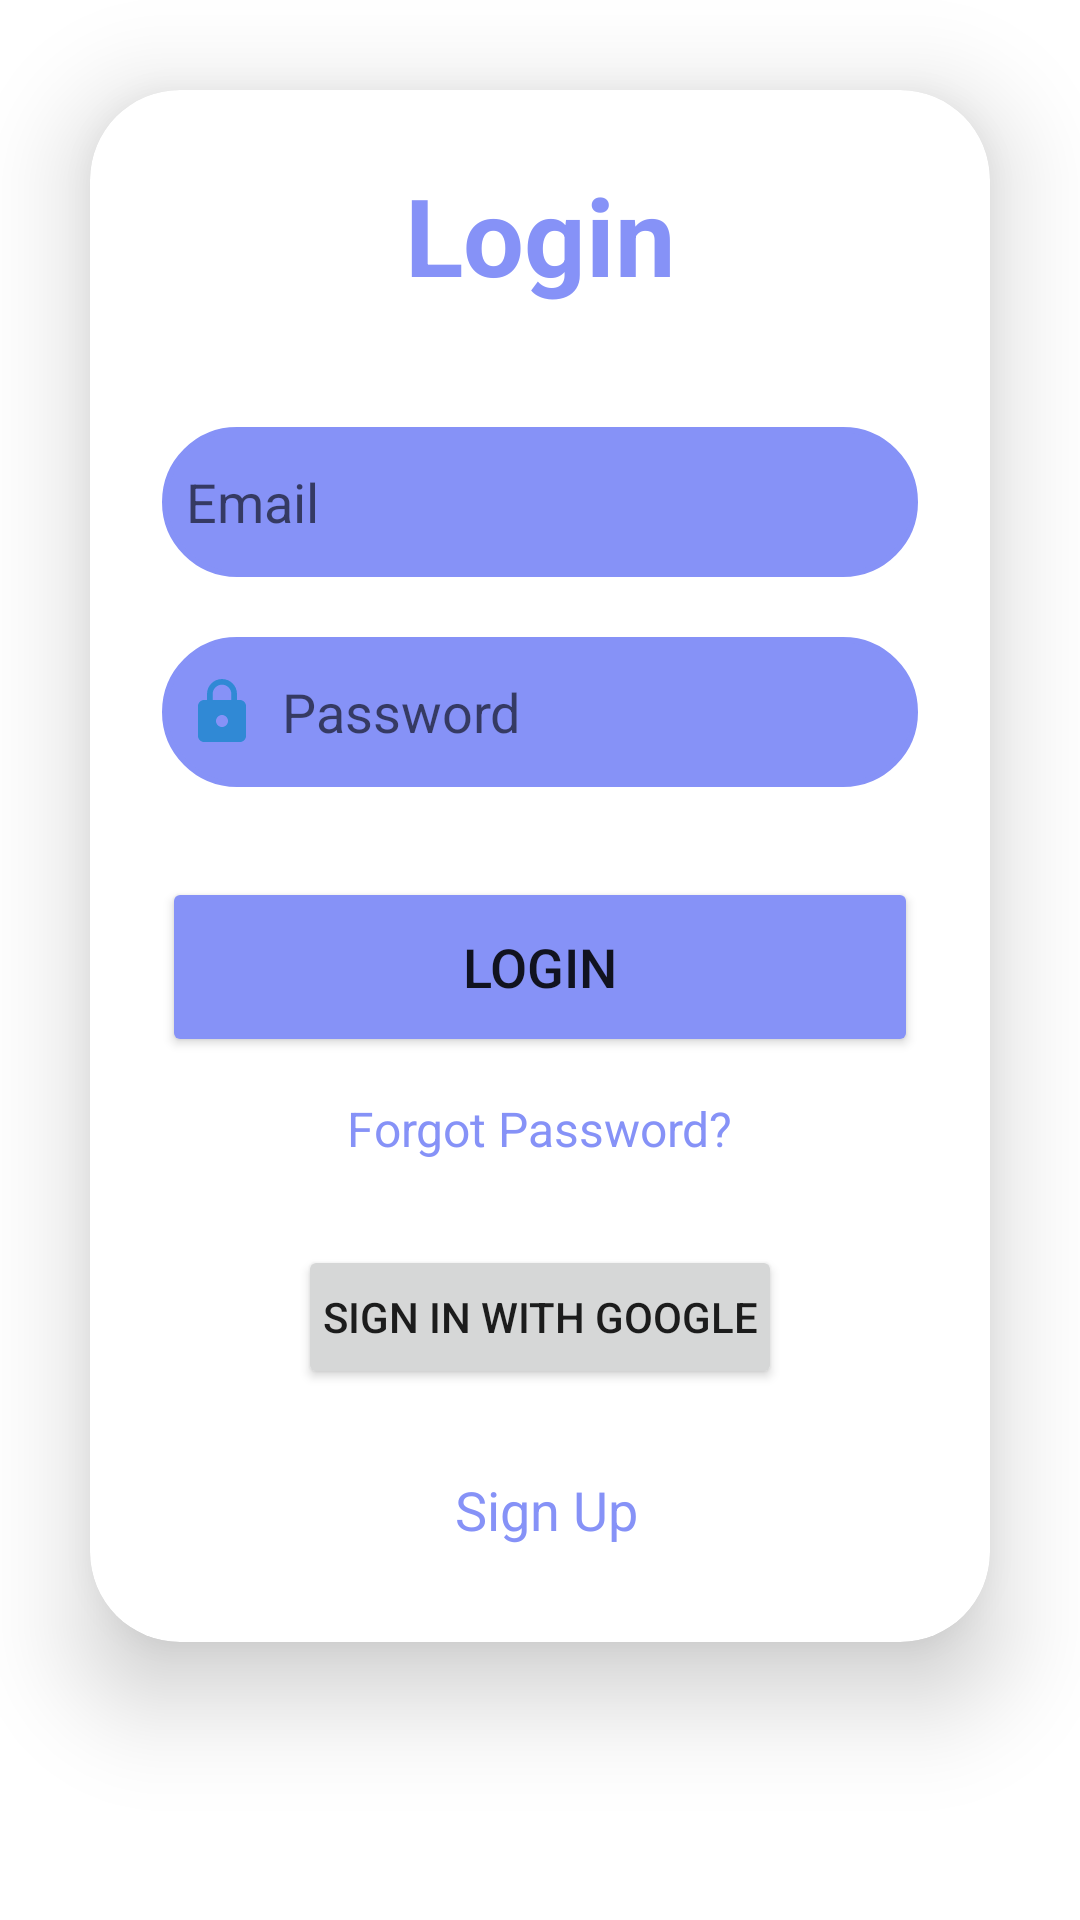

Produce the Android XML layout that renders to this screen, including the resource entries it uses.
<!-- AndroidManifest.xml: application theme Theme.NaFepSet -->
<!-- res/layout/login.xml -->
<?xml version="1.0" encoding="utf-8"?>
<LinearLayout xmlns:android="http://schemas.android.com/apk/res/android"
    xmlns:app="http://schemas.android.com/apk/res-auto"
    xmlns:tools="http://schemas.android.com/tools"
    android:layout_width="match_parent"
    android:layout_height="match_parent"
    android:background="@drawable/pagebkg"
    android:orientation="vertical"
    tools:context="sn.example.nafepset.LoginActivity">
    <androidx.cardview.widget.CardView
        android:layout_width="match_parent"
        android:layout_height="wrap_content"
        android:layout_margin="30dp"
        app:cardCornerRadius="30dp"
        app:cardElevation="20dp">
        <LinearLayout
            android:layout_width="match_parent"
            android:layout_height="wrap_content"
            android:orientation="vertical"
            android:layout_gravity="center_horizontal"
            android:padding="24dp"
            android:background="@drawable/pagebkg">
            <TextView
                android:layout_width="match_parent"
                android:layout_height="wrap_content"
                android:text="Login"
                android:id="@+id/loginText"
                android:textSize="36sp"
                android:textAlignment="center"
                android:textStyle="bold"
                android:textColor="@color/lavender"/>
            <EditText
                android:layout_width="match_parent"
                android:layout_height="50dp"
                android:id="@+id/login_email"
                android:background="@drawable/editext"
                android:layout_marginTop="40dp"
                android:padding="8dp"
                android:hint="Email"
                android:drawableLeft="@drawable/baseline_person_24"
                android:textColor="@color/black"
                android:drawablePadding="8dp"/>
            <EditText
                android:layout_width="match_parent"
                android:layout_height="50dp"
                android:id="@+id/login_password"
                android:background="@drawable/editext"
                android:layout_marginTop="20dp"
                android:inputType="textPassword"
                android:padding="8dp"
                android:hint="Password"
                android:drawableLeft="@drawable/baseline_lock_24"
                android:textColor="@color/black"
                android:drawablePadding="8dp"/>
            <Button
                android:layout_width="match_parent"
                android:layout_height="60dp"
                android:text="Login"
                android:id="@+id/login_button"
                android:textSize="18sp"
                android:layout_marginTop="30dp"
                android:backgroundTint="@color/lavender"
                app:cornerRadius = "20dp"/>
            <TextView
                android:id="@+id/forgot_password"
                android:layout_width="wrap_content"
                android:layout_height="wrap_content"
                android:layout_gravity="center"
                android:layout_marginTop="5dp"
                android:padding="8dp"
                android:text="Forgot Password?"
                android:textColor="@color/lavender"
                android:textSize="16sp" />
            <Button
                android:layout_width="wrap_content"
                android:layout_height="wrap_content"
                android:text="Sign in with Google"
                android:id="@+id/googleBtn"
                android:layout_gravity="center"
                android:layout_marginTop="20dp"
                android:layout_marginStart="40dp"
                android:layout_marginEnd="40dp"
                android:padding="8dp"
                tools:ignore="MissingClass" />
            <TextView
                android:id="@+id/signUpRedirectText"
                android:layout_width="wrap_content"
                android:layout_height="wrap_content"
                android:layout_marginTop="20dp"
                android:padding="8dp"
                android:layout_gravity="center"
                android:text=" Sign Up"
                android:textAlignment="center"
                android:textColor="@color/lavender"
                android:textSize="18sp" />

        </LinearLayout>
    </androidx.cardview.widget.CardView>

</LinearLayout>
<!-- resources referenced by this layout -->
<resources>
  <color name="black">#FF000000</color>
  <color name="lavender">#8692f7</color>
  <!-- drawable baseline_lock_24 (drawable) -->
  <vector android:height="24dp" android:tint="#3089D5"
      android:viewportHeight="24" android:viewportWidth="24"
      android:width="24dp" xmlns:android="http://schemas.android.com/apk/res/android">
      <path android:fillColor="@android:color/white" android:pathData="M18,8h-1L17,6c0,-2.76 -2.24,-5 -5,-5S7,3.24 7,6v2L6,8c-1.1,0 -2,0.9 -2,2v10c0,1.1 0.9,2 2,2h12c1.1,0 2,-0.9 2,-2L20,10c0,-1.1 -0.9,-2 -2,-2zM12,17c-1.1,0 -2,-0.9 -2,-2s0.9,-2 2,-2 2,0.9 2,2 -0.9,2 -2,2zM15.1,8L8.9,8L8.9,6c0,-1.71 1.39,-3.1 3.1,-3.1 1.71,0 3.1,1.39 3.1,3.1v2z"/>
  </vector>
  <!-- drawable editext (drawable) -->
  <?xml version="1.0" encoding="utf-8"?>
  <shape xmlns:android="http://schemas.android.com/apk/res/android"
      android:shape="rectangle">
  
      <solid
          android:color="@color/lavender"/>
      <corners
          android:radius="40dp"
          />
      <stroke
          android:color="@color/lavender"
          android:width="2dp"
          />
  </shape>
  <style name="Theme.NaFepSet" parent="Theme.MaterialComponents.DayNight.DarkActionBar">
          
          <item name="colorPrimary">@color/lavender</item>
          <item name="colorPrimaryVariant">@color/purple_700</item>
          <item name="colorOnPrimary">@color/white</item>
          
          <item name="colorSecondary">@color/teal_200</item>
          <item name="colorSecondaryVariant">@color/teal_700</item>
          <item name="colorOnSecondary">@color/black</item>
          
          <item name="android:statusBarColor">?attr/colorPrimaryVariant</item>
          
      </style>
  <color name="purple_700">#FF3700B3</color>
  <color name="white">#FFFFFFFF</color>
  <color name="teal_200">#FF03DAC5</color>
  <color name="teal_700">#FF018786</color>
</resources>
